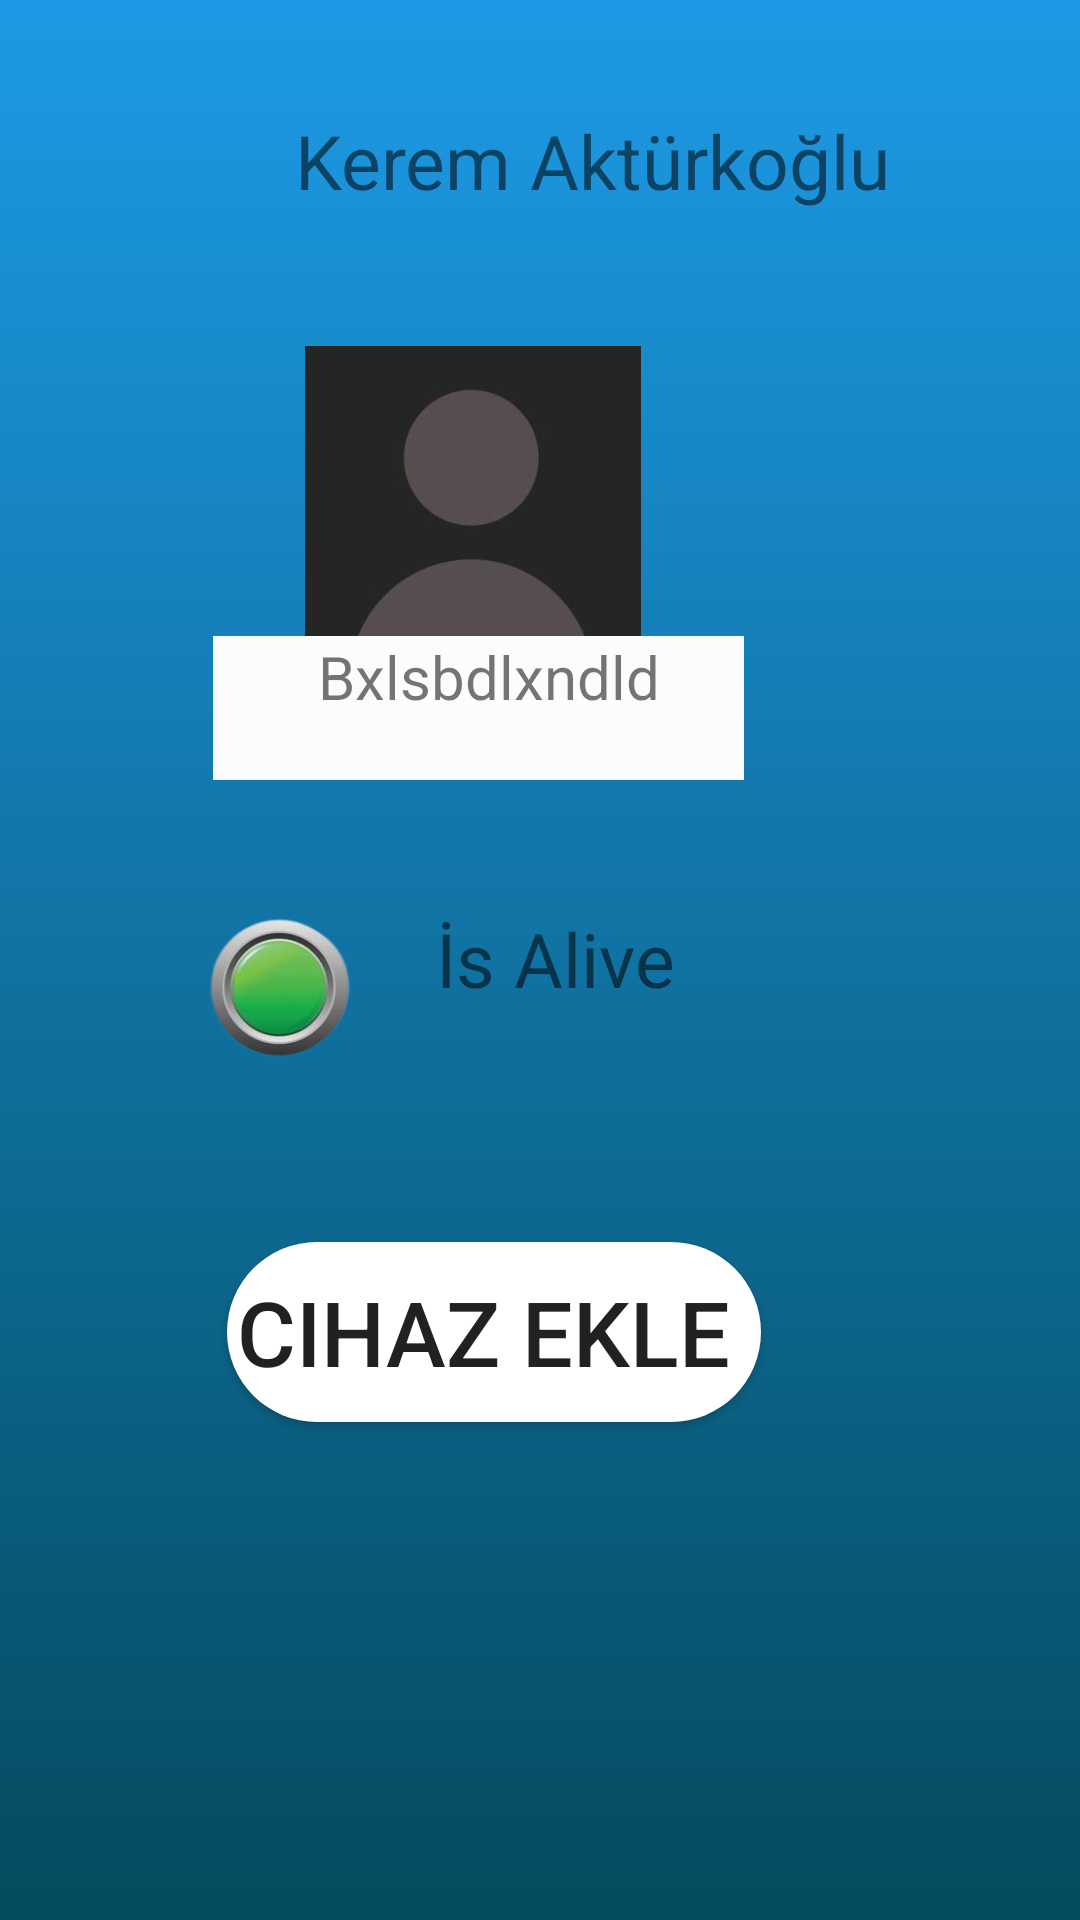

Write the Android layout XML for this screen, with the resource values it uses.
<!-- AndroidManifest.xml: application theme Theme.THY3 -->
<!-- res/layout/activity_menu.xml -->
<?xml version="1.0" encoding="utf-8"?>
<androidx.constraintlayout.widget.ConstraintLayout xmlns:android="http://schemas.android.com/apk/res/android"
    xmlns:app="http://schemas.android.com/apk/res-auto"
    xmlns:tools="http://schemas.android.com/tools"
    android:layout_width="match_parent"
    android:layout_height="match_parent"
    android:background="@drawable/birinci_sayfa"
    tools:context=".MainActivity">


  <ImageView
      android:id="@+id/a"
      android:layout_width="213dp"
      android:layout_height="112dp"
      android:layout_marginStart="84dp"
      android:layout_marginEnd="96dp"
      android:layout_marginBottom="50dp"
      android:src="@drawable/pp"
      app:layout_constraintBottom_toBottomOf="parent"
      app:layout_constraintEnd_toEndOf="parent"
      app:layout_constraintHorizontal_bias="1.0"
      app:layout_constraintStart_toStartOf="parent"
      app:layout_constraintTop_toTopOf="parent"
      app:layout_constraintVertical_bias="0.241"
      tools:ignore="MissingConstraints" />

  <TextView
      android:id="@+id/textView3"
      android:layout_width="157dp"
      android:layout_height="60dp"
      android:layout_marginStart="1dp"
      android:background="#00FBFBFB"
      android:text="   İs Alive"
      android:textSize="25sp"
      app:layout_constraintBottom_toBottomOf="parent"
      app:layout_constraintEnd_toEndOf="parent"
      app:layout_constraintHorizontal_bias="0.621"
      app:layout_constraintStart_toStartOf="parent"
      app:layout_constraintTop_toTopOf="parent"
      app:layout_constraintVertical_bias="0.522" />

  <ImageView
      android:id="@+id/b"
      android:layout_width="86dp"
      android:layout_height="65dp"
      android:layout_marginEnd="112dp"
      android:src="@drawable/b2"
      app:layout_constraintBottom_toBottomOf="parent"
      app:layout_constraintEnd_toEndOf="@+id/textView5"
      app:layout_constraintTop_toTopOf="parent"
      app:layout_constraintVertical_bias="0.516"
      tools:ignore="MissingConstraints" />

  <TextView
      android:id="@+id/textView4"
      android:layout_width="358dp"
      android:layout_height="66dp"
      android:layout_marginStart="16dp"
      android:layout_marginEnd="19dp"
      android:layout_marginBottom="48dp"
      android:background="#00FAF6F6"
      android:text="             Kerem Aktürkoğlu"
      android:textSize="25sp"
      app:layout_constraintBottom_toBottomOf="parent"
      app:layout_constraintEnd_toEndOf="parent"
      app:layout_constraintHorizontal_bias="0.0"
      app:layout_constraintStart_toStartOf="parent"
      app:layout_constraintTop_toTopOf="parent"
      app:layout_constraintVertical_bias="0.07" />

  <TextView
      android:id="@+id/textView5"
      android:layout_width="177dp"
      android:layout_height="48dp"
      android:layout_marginBottom="380dp"
      android:background="#FDFCFC"
      android:text="       Bxlsbdlxndld"
      android:textSize="20sp"
      app:layout_constraintBottom_toBottomOf="parent"
      app:layout_constraintEnd_toEndOf="parent"
      app:layout_constraintHorizontal_bias="0.388"
      app:layout_constraintStart_toStartOf="parent" />

  <Button
      android:id="@+id/cihazeklebutton"
      android:layout_width="178dp"
      android:layout_height="60dp"
      android:layout_marginStart="84dp"
      android:layout_marginTop="72dp"
      android:layout_marginEnd="115dp"
      android:layout_marginBottom="186dp"
      android:background="@drawable/buttonarkaplan"
      android:text="cihaz ekle "
      android:textSize="30dp"
      app:layout_constraintBottom_toBottomOf="parent"
      app:layout_constraintEnd_toEndOf="parent"
      app:layout_constraintStart_toStartOf="parent"
      app:layout_constraintTop_toBottomOf="@+id/b" />

</androidx.constraintlayout.widget.ConstraintLayout>
<!-- resources referenced by this layout -->
<resources>
  <!-- drawable b2: png bitmap (drawable, 30759 bytes) -->
  <!-- drawable birinci_sayfa (drawable) -->
  <?xml version="1.0" encoding="utf-8"?>
  <shape xmlns:android="http://schemas.android.com/apk/res/android">
  
      <gradient android:type="linear" android:angle="100"
          android:startColor="#1D9AE6" android:endColor="#044B5E"/>
  </shape>
  <!-- drawable buttonarkaplan (drawable) -->
  <?xml version="1.0" encoding="utf-8"?>
  <shape xmlns:android="http://schemas.android.com/apk/res/android">
  <solid android:color= "@color/white"/>
      <corners android:radius="30dp"/>
  </shape>
  <!-- drawable pp: jpeg bitmap (drawable, 3417 bytes) -->
  <style name="Theme.THY3" parent="Base.Theme.THY3" />
  <color name="white">#FFFFFFFF</color>
  <style name="Base.Theme.THY3" parent="Theme.AppCompat.DayNight.NoActionBar">
          
          
      </style>
</resources>
